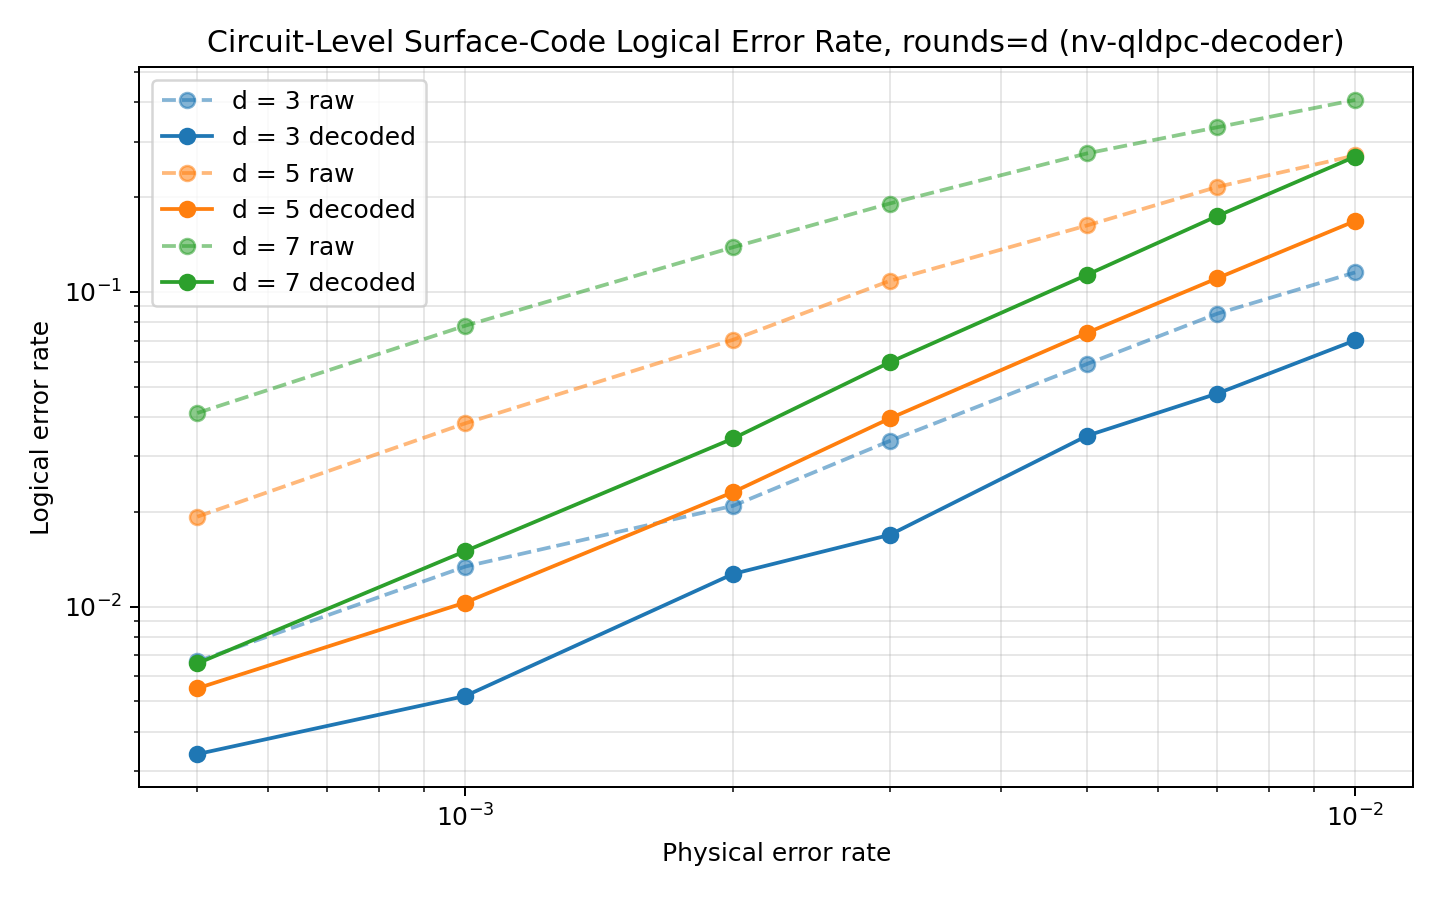

The file beside this chart, header and first rows:
code, decoder, bp_method, distance, rounds, physical_error_probability, shots, logical_errors_without_decoding, logical_errors_with_decoding, logical_error_rate_without_decoding, logical_error_rate_with_decoding
surface_code, nv-qldpc-decoder, 0, 3, 3, 0.0005, 10000, 67, 34, 0.0067, 0.0034
surface_code, nv-qldpc-decoder, 0, 3, 3, 0.001, 10000, 134, 52, 0.0134, 0.0052
surface_code, nv-qldpc-decoder, 0, 3, 3, 0.002, 10000, 209, 127, 0.0209, 0.0127
surface_code, nv-qldpc-decoder, 0, 3, 3, 0.003, 10000, 336, 169, 0.0336, 0.0169
surface_code, nv-qldpc-decoder, 0, 3, 3, 0.005, 10000, 590, 349, 0.059, 0.0349
surface_code, nv-qldpc-decoder, 0, 3, 3, 0.007, 10000, 852, 475, 0.0852, 0.0475
surface_code, nv-qldpc-decoder, 0, 3, 3, 0.01, 10000, 1152, 701, 0.1152, 0.0701
surface_code, nv-qldpc-decoder, 0, 5, 5, 0.0005, 10000, 193, 55, 0.0193, 0.0055
surface_code, nv-qldpc-decoder, 0, 5, 5, 0.001, 10000, 382, 103, 0.0382, 0.0103
surface_code, nv-qldpc-decoder, 0, 5, 5, 0.002, 10000, 704, 231, 0.0704, 0.0231
surface_code, nv-qldpc-decoder, 0, 5, 5, 0.003, 10000, 1083, 396, 0.1083, 0.0396
surface_code, nv-qldpc-decoder, 0, 5, 5, 0.005, 10000, 1625, 741, 0.1625, 0.0741
surface_code, nv-qldpc-decoder, 0, 5, 5, 0.007, 10000, 2153, 1104, 0.2153, 0.1104
surface_code, nv-qldpc-decoder, 0, 5, 5, 0.01, 10000, 2710, 1678, 0.271, 0.1678
surface_code, nv-qldpc-decoder, 0, 7, 7, 0.0005, 10000, 412, 66, 0.0412, 0.0066
surface_code, nv-qldpc-decoder, 0, 7, 7, 0.001, 10000, 780, 150, 0.078, 0.015
surface_code, nv-qldpc-decoder, 0, 7, 7, 0.002, 10000, 1385, 342, 0.1385, 0.0342
surface_code, nv-qldpc-decoder, 0, 7, 7, 0.003, 10000, 1907, 597, 0.1907, 0.0597
surface_code, nv-qldpc-decoder, 0, 7, 7, 0.005, 10000, 2752, 1133, 0.2752, 0.1133
surface_code, nv-qldpc-decoder, 0, 7, 7, 0.007, 10000, 3330, 1740, 0.333, 0.174
surface_code, nv-qldpc-decoder, 0, 7, 7, 0.01, 10000, 4068, 2686, 0.4068, 0.2686
